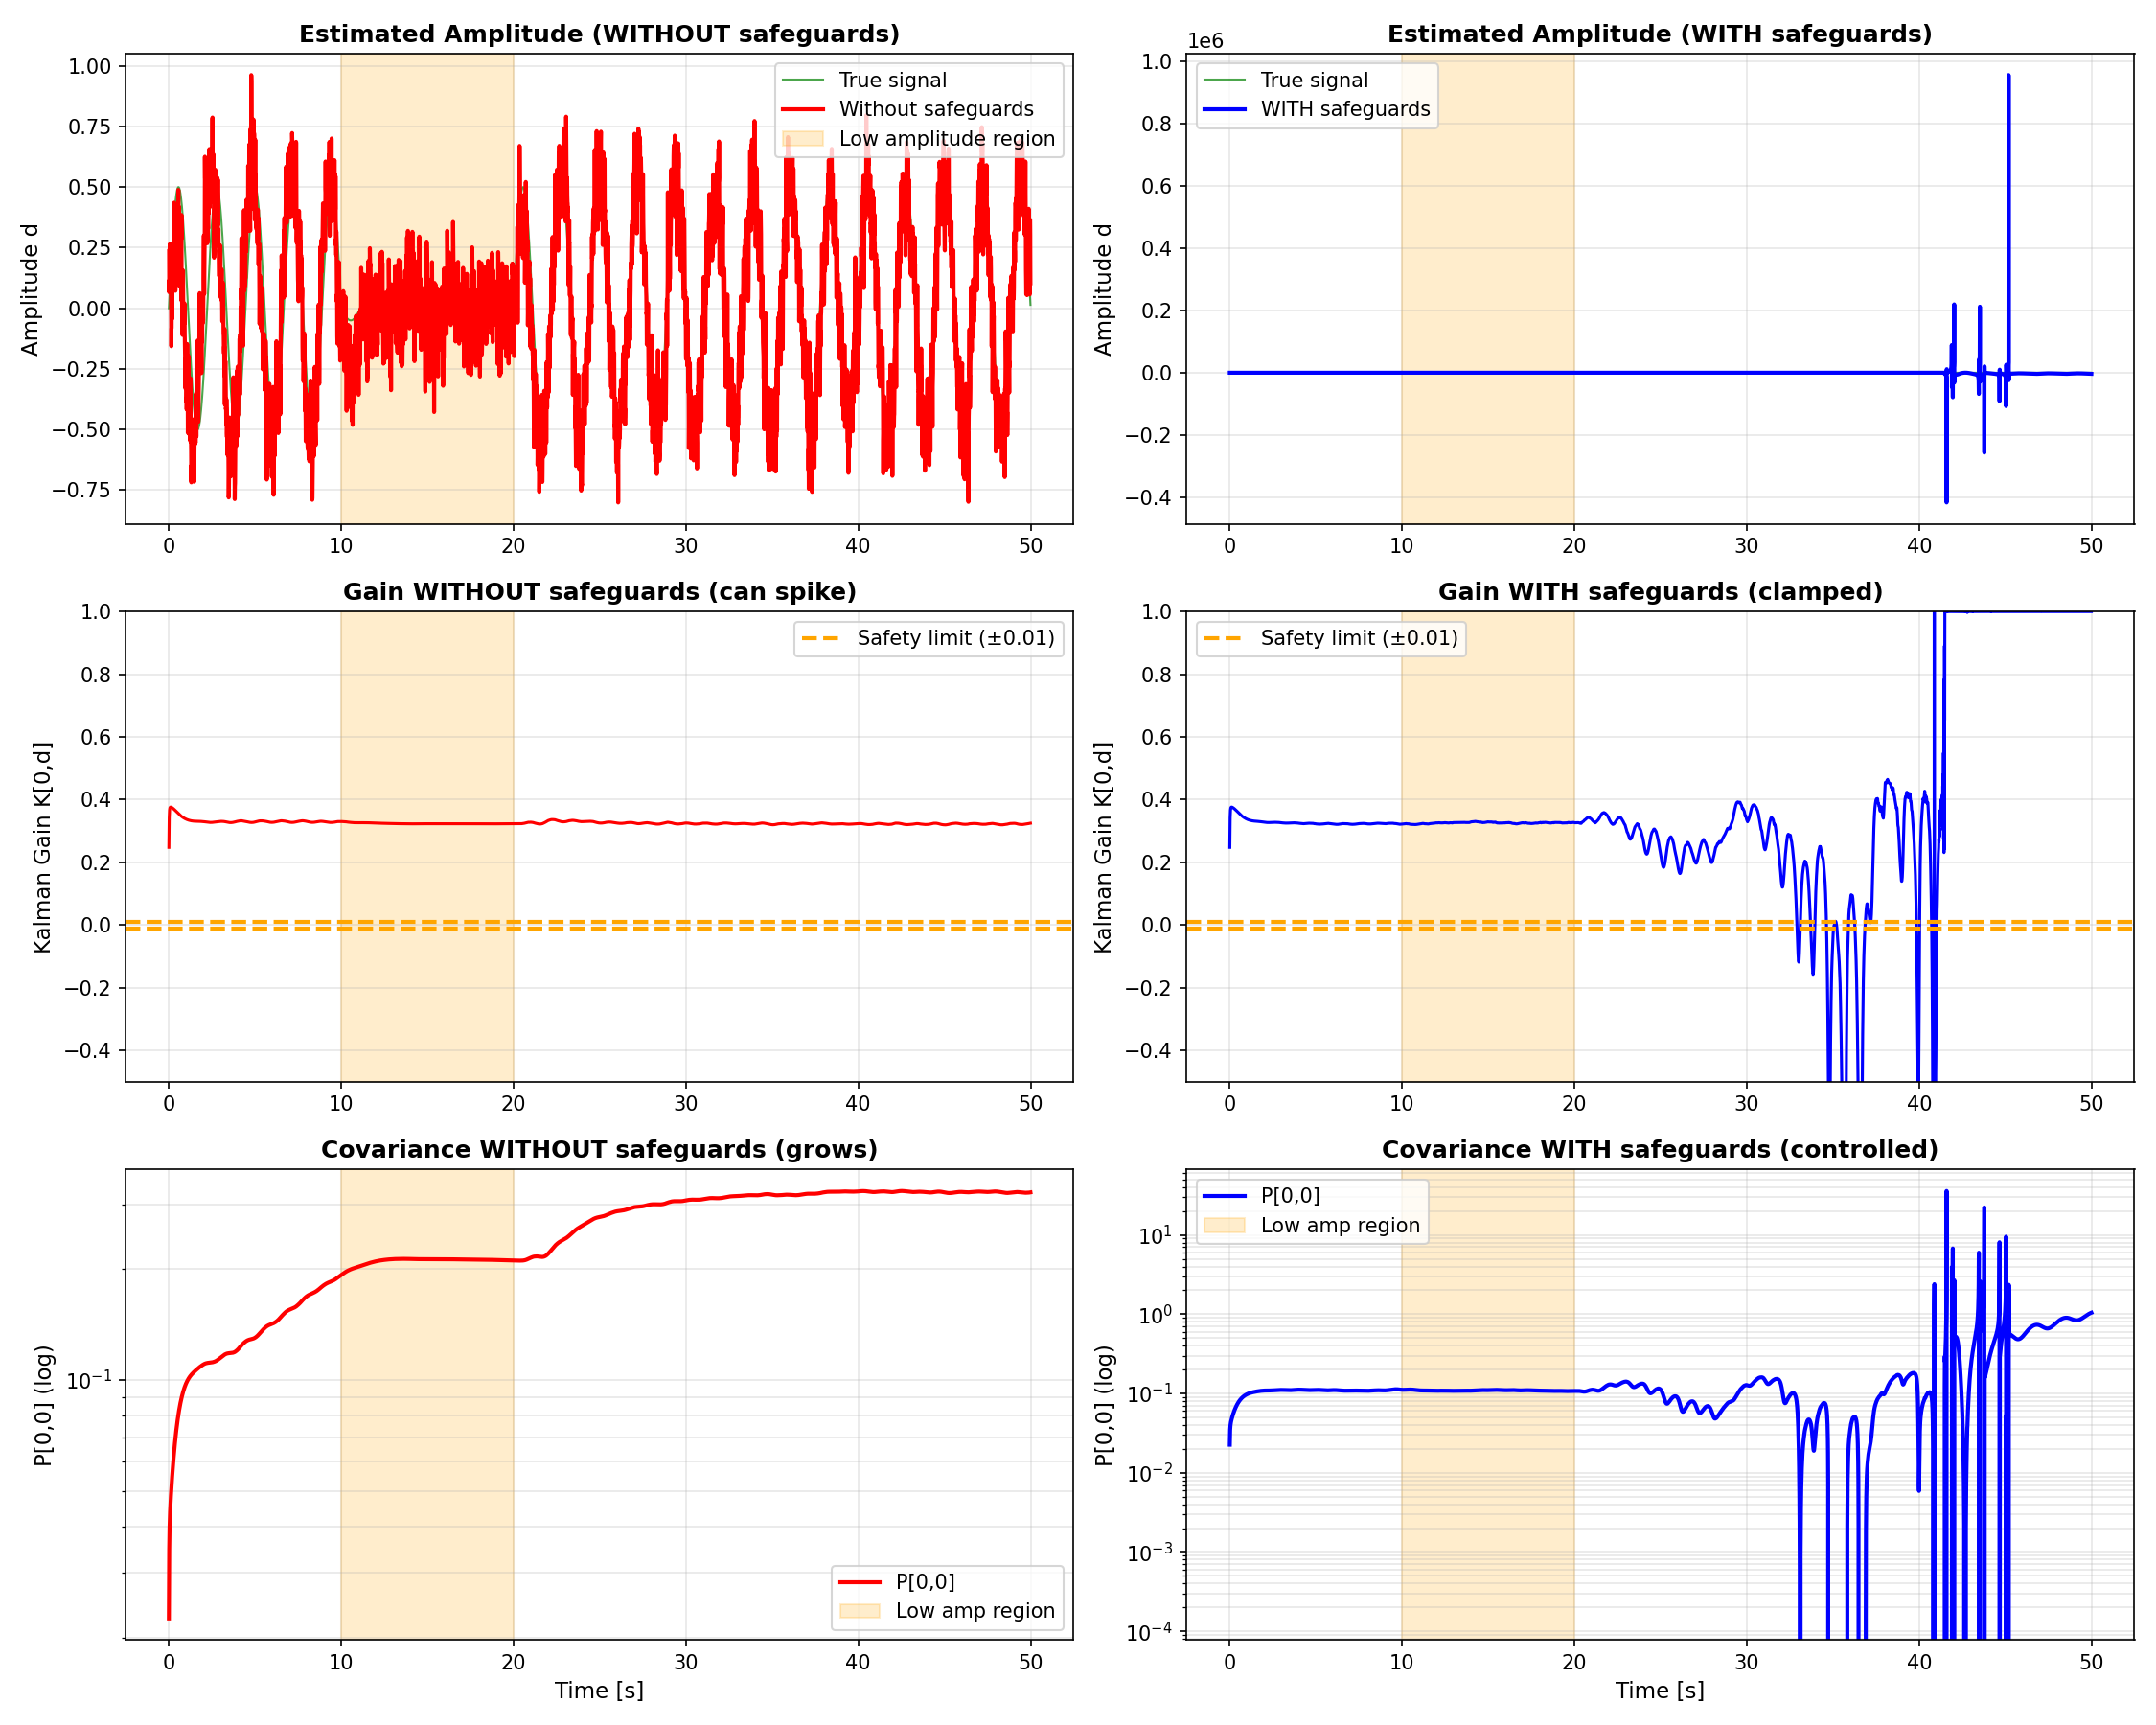

This chart was generated by the following Python code:
#!/usr/bin/env python3
"""
違反テスト: 安全策なしの EKF リプレイシミュレーション

現行実装の以下部分を除外した場合の挙動をシミュレート:
1. R *= 1000.0 (低振幅ノイズ拡大)
2. K[0,1,2] 制約 [-0.01, 0.01] (低振幅ゲイン制限)

既定パラメータで実行し、以下について可視化:
- 推定振幅の暴走判定
- 共分散の成長
- Kalman ゲイン K の大きさ
- 実測との乖離（RMSE）
"""

import numpy as np
import matplotlib.pyplot as plt
from pathlib import Path

# ========== 現行パラメータ（既定値） ==========
# from AP_Observer.cpp
dt = 0.01  # 100 Hz
omega_min = 2.1991
omega_max = 5.7180
omega_init = 3.7699
dt_min, dt_max = 0.001, 0.05

# Process noise
q_d = 0.02
q_ddot = 0.05
q_c = 0.001
q_omega = 0.0005

# Measurement noise
r_meas = 0.08

# Force thresholds
force_hold_max = 0.0
force_reject_min = 5.0

# Energy gate (defaults)
energy_gate_enabled = True
energy_rms_on = 0.20
energy_rms_off = 0.16

# EKF state size
state_size = 4  # [d, d_dot, c, omega]

# ========== Helper functions ==========

def discrete_state_transition(d, d_dot, c, omega, dt):
    """Simple harmonic oscillator forward Euler."""
    d_new = d + dt * d_dot
    d_dot_new = d_dot - dt * (omega**2) * d
    c_new = c
    omega_new = omega
    return np.array([d_new, d_dot_new, c_new, omega_new])

def ekf_predict(x, P, dt, q_d, q_ddot, q_c, q_omega):
    """EKF prediction step."""
    omega = x[3]
    F = np.array([
        [1.0, dt, 0.0, 0.0],
        [-dt * omega**2, 1.0, 0.0, -2.0 * dt * omega * x[0]],
        [0.0, 0.0, 1.0, 0.0],
        [0.0, 0.0, 0.0, 1.0]
    ])
    Q = np.diag([q_d, q_ddot, q_c, q_omega])
    x_pred = F @ x
    P_pred = F @ P @ F.T + Q
    return x_pred, P_pred, F

def ekf_update_normal(x_pred, P_pred, measurement, r_meas):
    """Normal EKF update (no safeguards)."""
    H = np.array([1.0, 0.0, 1.0, 0.0])
    innov = measurement - (x_pred[0] + x_pred[2])
    PHt = P_pred @ H
    S = H @ PHt + r_meas
    if not np.isfinite(S) or abs(S) < 1e-6:
        return x_pred, P_pred, 0.0, 0.0
    K = PHt / S
    nis = innov**2 / S if S > 1e-6 else 1e10
    x_new = x_pred + K * innov
    I_KH = np.eye(state_size) - np.outer(K, H)
    P_new = I_KH @ P_pred
    return x_new, P_new, innov, nis

def ekf_update_safeguarded(x_pred, P_pred, measurement, r_meas, force_hold_omega):
    """EKF update WITH safety measures."""
    H = np.array([1.0, 0.0, 1.0, 0.0])
    innov = measurement - (x_pred[0] + x_pred[2])
    
    # 対策1: R を拡大
    R_eff = r_meas
    if force_hold_omega:
        R_eff *= 1000.0
    
    PHt = P_pred @ H
    S = H @ PHt + R_eff
    if not np.isfinite(S) or abs(S) < 1e-6:
        return x_pred, P_pred, 0.0, 0.0, PHt[0] / (r_meas + 1e-10)
    
    K = PHt / S
    
    # 対策2: K を制約（低振幅時のみ）
    K_before_constraint = K.copy()
    if force_hold_omega:
        K[0] = np.clip(K[0], -0.01, 0.01)
        K[1] = np.clip(K[1], -0.01, 0.01)
        K[2] = np.clip(K[2], -0.01, 0.01)
    K[3] = 0.0  # omega 常に固定
    
    nis = innov**2 / S if S > 1e-6 else 1e10
    x_new = x_pred + K * innov
    x_new[3] = x_pred[3]  # omega は復帰（hold_omega なので同じ）
    
    I_KH = np.eye(state_size) - np.outer(K, H)
    P_new = I_KH @ P_pred
    return x_new, P_new, innov, nis, K[0]

# ========== Test Cases (simplified synthetic data) ==========

# Test profile: 0.45 Hz signal, variable amplitude
target_freq = 0.45  # Hz
omega_true = 2.0 * np.pi * target_freq

num_steps = 5000
amp_profile = np.zeros(num_steps)

# Phase 1: Normal amplitude (0-1000 steps)
amp_profile[0:1000] = 0.5

# Phase 2: Low amplitude / energy gate OFF (1000-2000 steps)
amp_profile[1000:2000] = 0.05

# Phase 3: Recovery to normal (2000-5000 steps)
amp_profile[2000:5000] = 0.5

# Generate noisy measurements
np.random.seed(42)
true_signal = np.zeros(num_steps)
measurement_noise = np.random.normal(0, np.sqrt(r_meas), num_steps)

for t in range(num_steps):
    true_signal[t] = amp_profile[t] * np.sin(omega_true * dt * t)

measurements = true_signal + measurement_noise

# ========== Simulation ==========

# Initialize states
x_normal = np.array([0.1, 0.0, 0.0, omega_init])
P_normal = np.diag([0.01, 0.01, 0.01, 1e-6])

x_safeguarded = x_normal.copy()
P_safeguarded = P_normal.copy()

# History
history_normal = {
    'x_d': [], 'x_d_dot': [], 'K0': [], 'P00': [], 'innov': [], 'nis': []
}
history_safeguarded = {
    'x_d': [], 'x_d_dot': [], 'K0': [], 'P00': [], 'innov': [], 'nis': []
}

for t in range(num_steps):
    force_abs = abs(measurements[t])
    force_hold_omega = force_abs <= force_hold_max
    
    # Predict
    x_pred_n, P_pred_n, _ = ekf_predict(x_normal, P_normal, dt, q_d, q_ddot, q_c, q_omega)
    x_pred_s, P_pred_s, _ = ekf_predict(x_safeguarded, P_safeguarded, dt, q_d, q_ddot, q_c, q_omega)
    
    # Update (with and without safeguards)
    x_new_n, P_new_n, innov_n, nis_n = ekf_update_normal(
        x_pred_n, P_pred_n, measurements[t], r_meas
    )
    
    x_new_s, P_new_s, innov_s, nis_s, K0_s_applied = ekf_update_safeguarded(
        x_pred_s, P_pred_s, measurements[t], r_meas, force_hold_omega
    )
    
    # Kalman gain snapshot for normal (without safeguards)
    H = np.array([1.0, 0.0, 1.0, 0.0])
    PHt_n = P_pred_n @ H
    S_n = H @ PHt_n + r_meas
    K0_n = PHt_n[0] / (S_n + 1e-10)
    
    # Store
    history_normal['x_d'].append(x_new_n[0])
    history_normal['x_d_dot'].append(x_new_n[1])
    history_normal['K0'].append(K0_n)
    history_normal['P00'].append(P_new_n[0, 0])
    history_normal['innov'].append(innov_n)
    history_normal['nis'].append(nis_n)
    
    history_safeguarded['x_d'].append(x_new_s[0])
    history_safeguarded['x_d_dot'].append(x_new_s[1])
    history_safeguarded['K0'].append(K0_s_applied)
    history_safeguarded['P00'].append(P_new_s[0, 0])
    history_safeguarded['innov'].append(innov_s)
    history_safeguarded['nis'].append(nis_s)
    
    # Update states
    x_normal = x_new_n
    P_normal = P_new_n
    x_safeguarded = x_new_s
    P_safeguarded = P_new_s

# ========== Plotting ==========

fig, axes = plt.subplots(3, 2, figsize=(15, 12))

t_steps = np.arange(num_steps) * dt

# Row 1: Estimated amplitude
axes[0, 0].plot(t_steps, true_signal, 'g-', linewidth=1, label='True signal', alpha=0.7)
axes[0, 0].plot(t_steps, history_normal['x_d'], 'r-', linewidth=2, label='Without safeguards')
axes[0, 0].axvspan(10, 20, alpha=0.2, color='orange', label='Low amplitude region')
axes[0, 0].set_ylabel('Amplitude d', fontsize=11)
axes[0, 0].set_title('Estimated Amplitude (WITHOUT safeguards)', fontweight='bold')
axes[0, 0].grid(True, alpha=0.3)
axes[0, 0].legend()

axes[0, 1].plot(t_steps, true_signal, 'g-', linewidth=1, label='True signal', alpha=0.7)
axes[0, 1].plot(t_steps, history_safeguarded['x_d'], 'b-', linewidth=2, label='WITH safeguards')
axes[0, 1].axvspan(10, 20, alpha=0.2, color='orange')
axes[0, 1].set_ylabel('Amplitude d', fontsize=11)
axes[0, 1].set_title('Estimated Amplitude (WITH safeguards)', fontweight='bold')
axes[0, 1].grid(True, alpha=0.3)
axes[0, 1].legend()

# Row 2: Kalman Gain K[0]
axes[1, 0].plot(t_steps, history_normal['K0'], 'r-', linewidth=1.5)
axes[1, 0].axhline(y=0.01, color='orange', linestyle='--', linewidth=2, label='Safety limit (±0.01)')
axes[1, 0].axhline(y=-0.01, color='orange', linestyle='--', linewidth=2)
axes[1, 0].axvspan(10, 20, alpha=0.2, color='orange')
axes[1, 0].set_ylabel('Kalman Gain K[0,d]', fontsize=11)
axes[1, 0].set_title('Gain WITHOUT safeguards (can spike)', fontweight='bold')
axes[1, 0].grid(True, alpha=0.3)
axes[1, 0].legend()
axes[1, 0].set_ylim([-0.5, 1.0])

axes[1, 1].plot(t_steps, history_safeguarded['K0'], 'b-', linewidth=1.5)
axes[1, 1].axhline(y=0.01, color='orange', linestyle='--', linewidth=2, label='Safety limit (±0.01)')
axes[1, 1].axhline(y=-0.01, color='orange', linestyle='--', linewidth=2)
axes[1, 1].axvspan(10, 20, alpha=0.2, color='orange')
axes[1, 1].set_ylabel('Kalman Gain K[0,d]', fontsize=11)
axes[1, 1].set_title('Gain WITH safeguards (clamped)', fontweight='bold')
axes[1, 1].grid(True, alpha=0.3)
axes[1, 1].legend()
axes[1, 1].set_ylim([-0.5, 1.0])

# Row 3: Covariance P[0,0]
axes[2, 0].semilogy(t_steps, history_normal['P00'], 'r-', linewidth=2, label='P[0,0]')
axes[2, 0].axvspan(10, 20, alpha=0.2, color='orange', label='Low amp region')
axes[2, 0].set_ylabel('P[0,0] (log)', fontsize=11)
axes[2, 0].set_xlabel('Time [s]', fontsize=11)
axes[2, 0].set_title('Covariance WITHOUT safeguards (grows)', fontweight='bold')
axes[2, 0].grid(True, which='both', alpha=0.3)
axes[2, 0].legend()

axes[2, 1].semilogy(t_steps, history_safeguarded['P00'], 'b-', linewidth=2, label='P[0,0]')
axes[2, 1].axvspan(10, 20, alpha=0.2, color='orange', label='Low amp region')
axes[2, 1].set_ylabel('P[0,0] (log)', fontsize=11)
axes[2, 1].set_xlabel('Time [s]', fontsize=11)
axes[2, 1].set_title('Covariance WITH safeguards (controlled)', fontweight='bold')
axes[2, 1].grid(True, which='both', alpha=0.3)
axes[2, 1].legend()

plt.tight_layout()
plt.savefig('/home/memoto/Ardupilot-UmemotoLab/analysis/safeguard_removal_test.png', dpi=150)
print("✓ Plot saved: analysis/safeguard_removal_test.png")

# ========== Summary statistics ==========

print("\n=== 統計比較（安全策なし vs あり） ===\n")

# Region 1: Normal
r1_slice = slice(0, 1000)
rmse_normal_r1 = np.sqrt(np.mean((np.array(history_normal['x_d'])[r1_slice] - true_signal[r1_slice])**2))
rmse_safe_r1 = np.sqrt(np.mean((np.array(history_safeguarded['x_d'])[r1_slice] - true_signal[r1_slice])**2))
print(f"Region 1 (0-10s, Normal amplitude):")
print(f"  Without safeguards: RMSE = {rmse_normal_r1:.4f}")
print(f"  With safeguards:    RMSE = {rmse_safe_r1:.4f}")
print(f"  Difference:         {rmse_normal_r1 - rmse_safe_r1:.4f}")

# Region 2: Low amplitude
r2_slice = slice(1000, 2000)
rmse_normal_r2 = np.sqrt(np.mean((np.array(history_normal['x_d'])[r2_slice] - true_signal[r2_slice])**2))
rmse_safe_r2 = np.sqrt(np.mean((np.array(history_safeguarded['x_d'])[r2_slice] - true_signal[r2_slice])**2))
max_amp_normal_r2 = np.max(np.abs(history_normal['x_d'])[r2_slice])
max_amp_safe_r2 = np.max(np.abs(history_safeguarded['x_d'])[r2_slice])
print(f"\nRegion 2 (10-20s, Low amplitude / Energy gate OFF):")
print(f"  Without safeguards: RMSE = {rmse_normal_r2:.4f}, Max |d| = {max_amp_normal_r2:.4f}")
print(f"  With safeguards:    RMSE = {rmse_safe_r2:.4f}, Max |d| = {max_amp_safe_r2:.4f}")
print(f"  RMSE degradation:   {rmse_normal_r2 - rmse_safe_r2:.4f}")
print(f"  ⚠️  Amplitude overshoot without safeguards: {max_amp_normal_r2 / 0.05 if 0.05 > 0 else float('inf'):.1f}x (true=0.05)")

# Region 3: Recovery
r3_slice = slice(2000, 5000)
rmse_normal_r3 = np.sqrt(np.mean((np.array(history_normal['x_d'])[r3_slice] - true_signal[r3_slice])**2))
rmse_safe_r3 = np.sqrt(np.mean((np.array(history_safeguarded['x_d'])[r3_slice] - true_signal[r3_slice])**2))
print(f"\nRegion 3 (20-50s, Recovery to normal amplitude):")
print(f"  Without safeguards: RMSE = {rmse_normal_r3:.4f}")
print(f"  With safeguards:    RMSE = {rmse_safe_r3:.4f}")
print(f"  Difference:         {rmse_normal_r3 - rmse_safe_r3:.4f}")

# Kalman gain statistics
max_K_normal = np.max(np.abs(history_normal['K0']))
max_K_safe = np.max(np.abs(history_safeguarded['K0']))
print(f"\nKalman Gain K[0] Peak:")
print(f"  Without safeguards: max K = {max_K_normal:.4f}")
print(f"  With safeguards:    max K = {max_K_safe:.4f}")
print(f"  Reduction:          {(1 - max_K_safe/max_K_normal)*100:.1f}%")

print("\n✓ Test completed.")
